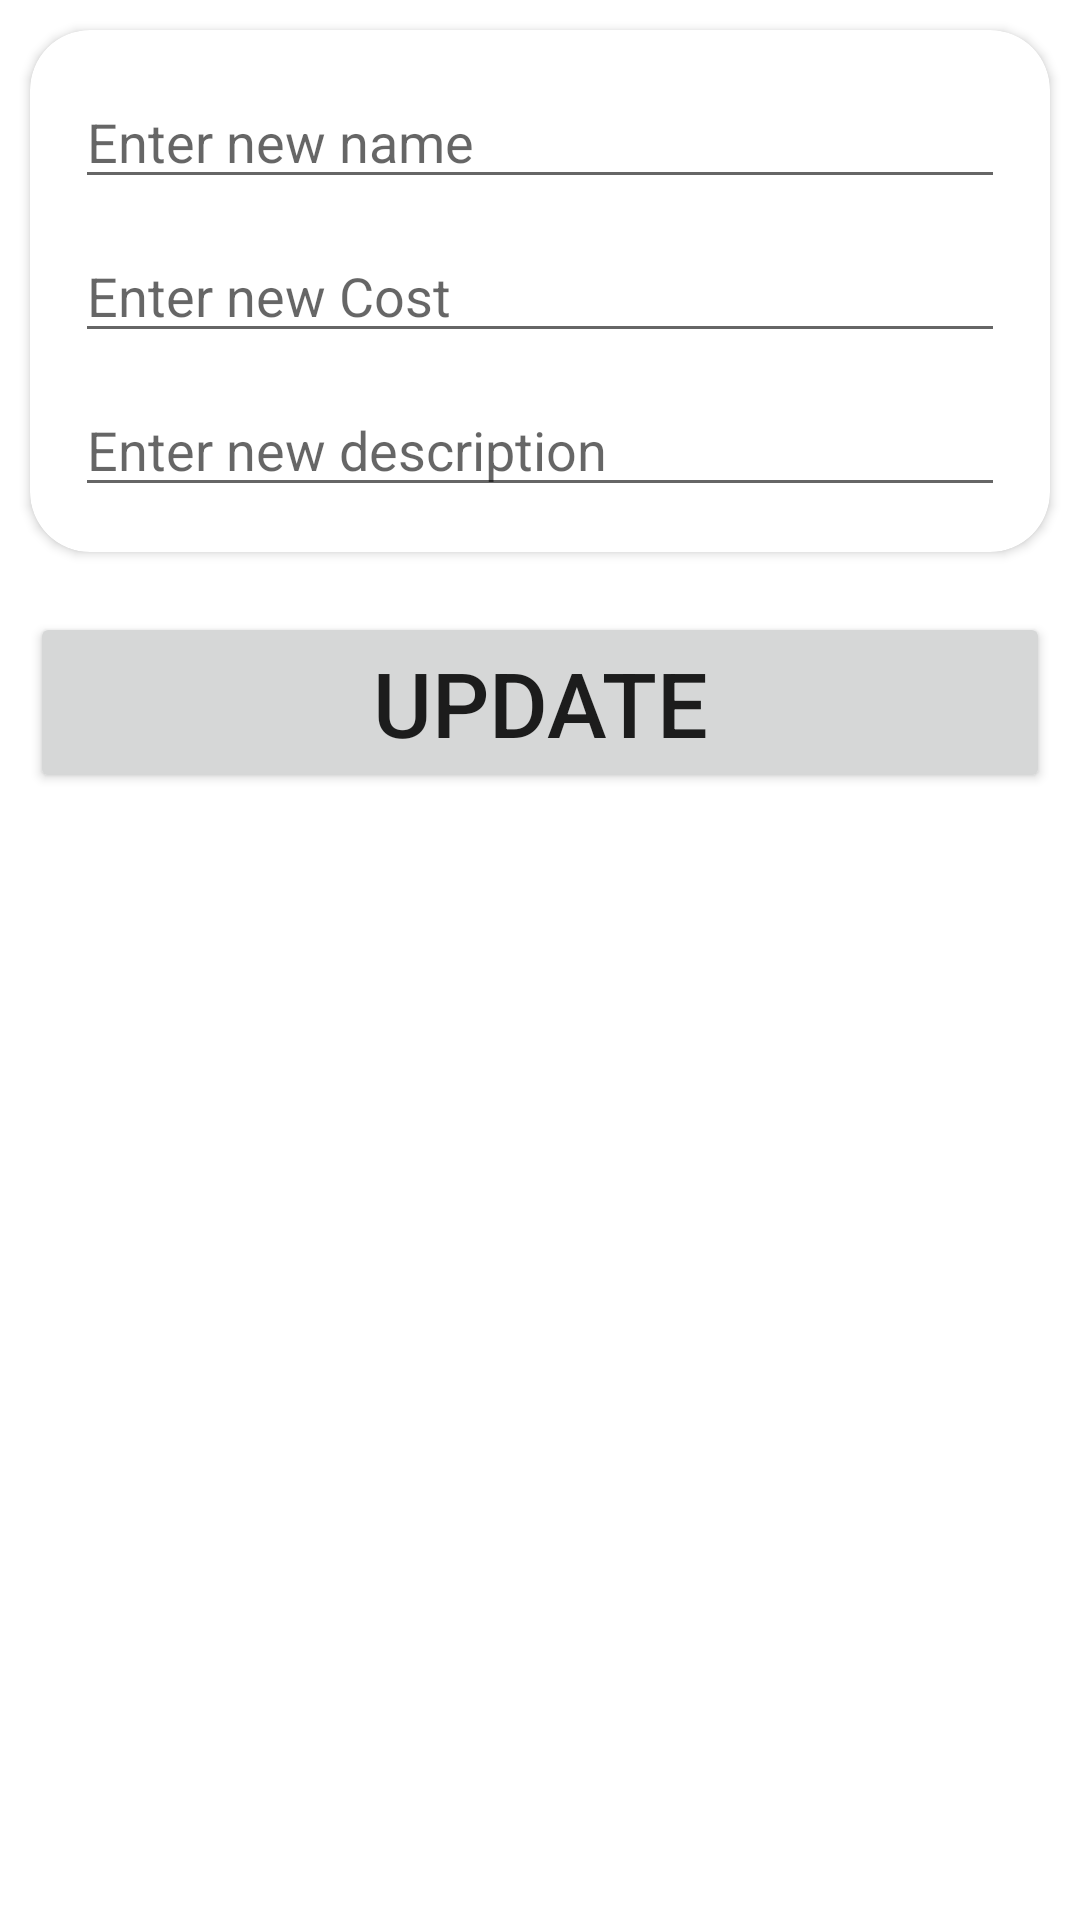

Layout XML and referenced resources for this Android screen:
<!-- AndroidManifest.xml: application theme Theme.HomeManagementSystemApp -->
<!-- res/layout/activity_p1_sqlupdate.xml -->
<?xml version="1.0" encoding="utf-8"?>
<LinearLayout xmlns:android="http://schemas.android.com/apk/res/android"
    xmlns:app="http://schemas.android.com/apk/res-auto"
    xmlns:tools="http://schemas.android.com/tools"
    android:layout_width="match_parent"
    android:layout_height="match_parent"
    android:orientation="vertical"
    tools:context=".P1SQLUpdate">
    <androidx.cardview.widget.CardView
        android:layout_width="match_parent"
        android:layout_height="wrap_content"
        app:cardCornerRadius="20dp"
        android:layout_margin="10dp"



        >
        <LinearLayout
            android:layout_width="match_parent"
            android:layout_height="wrap_content"
            android:orientation="vertical"
            android:layout_gravity="center"
            android:gravity="center"
            android:layout_margin="10dp"


            >

    <EditText
        android:id="@+id/e1"
        android:layout_width="match_parent"
        android:layout_height="wrap_content"
        android:ems="10"
        android:layout_margin="5dp"
        android:inputType="textPersonName"
        android:hint="Enter new name" />

    <EditText
        android:id="@+id/e2"
        android:layout_width="match_parent"
        android:layout_height="wrap_content"

        android:ems="10"
        android:layout_margin="5dp"
        android:inputType="textPersonName"

        android:hint="Enter new Cost" />

    <EditText
        android:id="@+id/e3"
        android:layout_width="match_parent"
        android:layout_height="wrap_content"

        android:ems="10"
        android:layout_margin="5dp"
        android:inputType="textPersonName"
        android:hint="Enter new description" />
        </LinearLayout>

    </androidx.cardview.widget.CardView>
    <Button
        android:layout_width="match_parent"
        android:layout_height="wrap_content"
        android:layout_margin="10dp"
        android:text="Update"
        android:onClick="UpdateData"
        android:id="@+id/updataData"
        android:textSize="30sp"/>
</LinearLayout>
<!-- resources referenced by this layout -->
<resources>
  <style name="Theme.HomeManagementSystemApp" parent="Theme.MaterialComponents.DayNight.DarkActionBar">
          
          <item name="colorPrimary">@color/purple_500</item>
          <item name="colorPrimaryVariant">@color/purple_700</item>
          <item name="colorOnPrimary">@color/white</item>
          
          <item name="colorSecondary">@color/teal_200</item>
          <item name="colorSecondaryVariant">@color/teal_700</item>
          <item name="colorOnSecondary">@color/black</item>
          
          <item name="android:statusBarColor" tools:targetApi="l">?attr/colorPrimaryVariant</item>
          
      </style>
  <color name="purple_500">#FF6200EE</color>
  <color name="purple_700">#FF3700B3</color>
  <color name="white">#FFFFFFFF</color>
  <color name="teal_200">#FF03DAC5</color>
  <color name="teal_700">#FF018786</color>
  <color name="black">#FF000000</color>
</resources>
